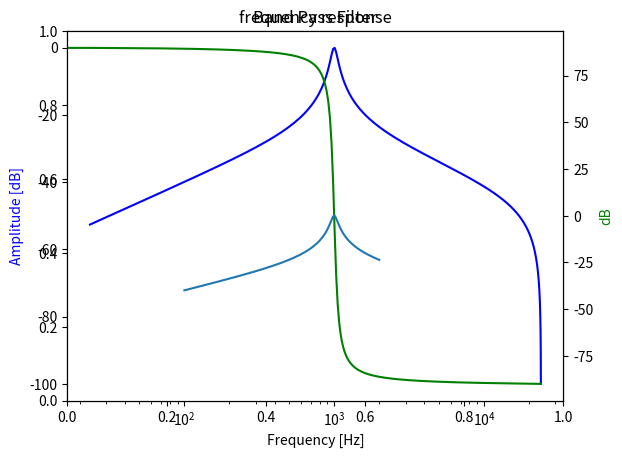

Recreate this plot in Python.
#coding:utf-8

#
# A class of iir Band Pass Filter
#

import sys
import numpy as np
from matplotlib import pyplot as plt
from scipy import signal

# Check version
#  Python 3.6.4 on win32 (Windows 10)
#  numpy 1.14.0 
#  matplotlib  2.1.1
#  scipy 1.0.0


class Class_BPF(object):
	def __init__(self, fc=1000, gain=1.0, Q=1.0, sampling_rate=48000):
		# initalize
		self.fc= fc # center frequency of Band Pass Filter by unit is [Hz]
		self.gain= gain # magnification
		self.Q= Q   # Q factor
		# check Q
		if self.Q <= 0.0:
			print ('error: Q must be > 0')
			sys.exit()
		
		self.sr= sampling_rate
		self.a, self.b = self.bpf1()
		
	def bpf1(self,):
		# primary digital filter
		a= np.zeros(3)
		b= np.zeros(3)
		
		wc= 2.0 * np.pi * self.fc / self.sr
		g0= 2.0 * np.tan( wc/2.0)
		
		a[0]=   4.0 +  2.0 * g0 / self.Q +  g0 * g0
		a[1]=  -8.0 + 2.0 * g0 * g0
		a[2]=   4.0 -  2.0 * g0 / self.Q +  g0 * g0
		
		b[0]=   2.0 * self.gain *  g0 / self.Q
		b[2]=  -2.0 * self.gain *  g0 / self.Q
		
		b /= a[0]
		a /= a[0]
		
		return  a,b
		
	def iir2(self,x):
		# filtering process
		# calculate iir filter: x is input, y is output
		# y[0]= b[0] * x[0]  + b[1] * x[-1] + b[2] * x[-1]
		# y[0]= y[0] - a[1] * y[-1] - a[2] * y[-1]
		y= np.zeros(len(x))
		for n in range(len(x)):
			for i in range(len(self.b)):
				if n - i >= 0:
					y[n] += self.b[i] * x[n - i]
			for j in range(1, len(self.a)):
				if n - j >= 0:
					y[n] -= self.a[j] * y[n - j]
		return y
		
	def fone(self, xw):
		# calculate one point of frequecny response
		f= xw / self.sr
		yi= self.b[0] + self.b[1] * np.exp(-2j * np.pi * f) + self.b[2] * np.exp(-2j * np.pi * 2 * f)
		yb= self.a[0] + self.a[1] * np.exp(-2j * np.pi * f) + self.a[2] * np.exp(-2j * np.pi * 2 * f)
		val= yi/yb
		return np.sqrt(val.real ** 2 + val.imag ** 2)

	def H0(self, freq_low=100, freq_high=7500, Band_num=256):
		# get Log scale frequecny response, from freq_low to freq_high, Band_num points
		amp=[]
		freq=[]
		bands= np.zeros(Band_num+1)
		fcl=freq_low * 1.0    # convert to float
		fch=freq_high * 1.0   # convert to float
		delta1=np.power(fch/fcl, 1.0 / (Band_num)) # Log Scale
		bands[0]=fcl
		#print ("i,band = 0", bands[0])
		for i in range(1, Band_num+1):
			bands[i]= bands[i-1] * delta1
			#print ("i,band =", i, bands[i]) 
		for f in bands:
			amp.append(self.fone(f))
		return   np.log10(amp) * 20, bands # = amp value, freq list
		
	def H0_show(self,freq_low=100, freq_high=7500, Band_num=256):
		# draw frequecny response
		plt.xlabel('Hz')
		plt.ylabel('dB')
		plt.title('Band Pass Filter')
		amp, freq=self.H0(freq_low=freq_low, freq_high=freq_high, Band_num=Band_num)
		plt.plot(freq, amp)
		plt.grid()
		plt.show()
		
	def filtering(self, xin):
		# filtering process, using scipy
		return signal.lfilter(self.b, self.a, xin)
		
	def f_show(self, worN=1024):
		# draw frequency response, using scipy
		wlist, fres = signal.freqz(self.b, self.a, worN=worN)
		
		fig = plt.figure()
		ax1 = fig.add_subplot(111)
		flist = wlist / ((2.0 * np.pi) / self.sr)
		plt.title('frequency response')
		ax1 = fig.add_subplot(111)
		
		plt.semilogx(flist, 20 * np.log10(abs(fres)), 'b')  # plt.plot(flist, 20 * np.log10(abs(fres)), 'b')
		plt.ylabel('Amplitude [dB]', color='b')
		plt.xlabel('Frequency [Hz]')
		
		ax2 = ax1.twinx()
		angles = np.unwrap(np.angle(fres))
		angles = angles / ((2.0 * np.pi) / 360.0)
		plt.semilogx(flist, angles, 'g')  # plt.plot(flist, angles, 'g')
		plt.ylabel('Angle(deg)', color='g')
		plt.grid()
		plt.axis('tight')
		plt.show()

if __name__ == '__main__':
	
	# instance
	bpf=Class_BPF(fc=1000,  Q=10.0, sampling_rate=48000)
	
	# draw frequecny response, using scipy
	bpf.f_show()
	
	# draw frequecny response
	bpf.H0_show(freq_high=2000)
	
	
#This file uses TAB

